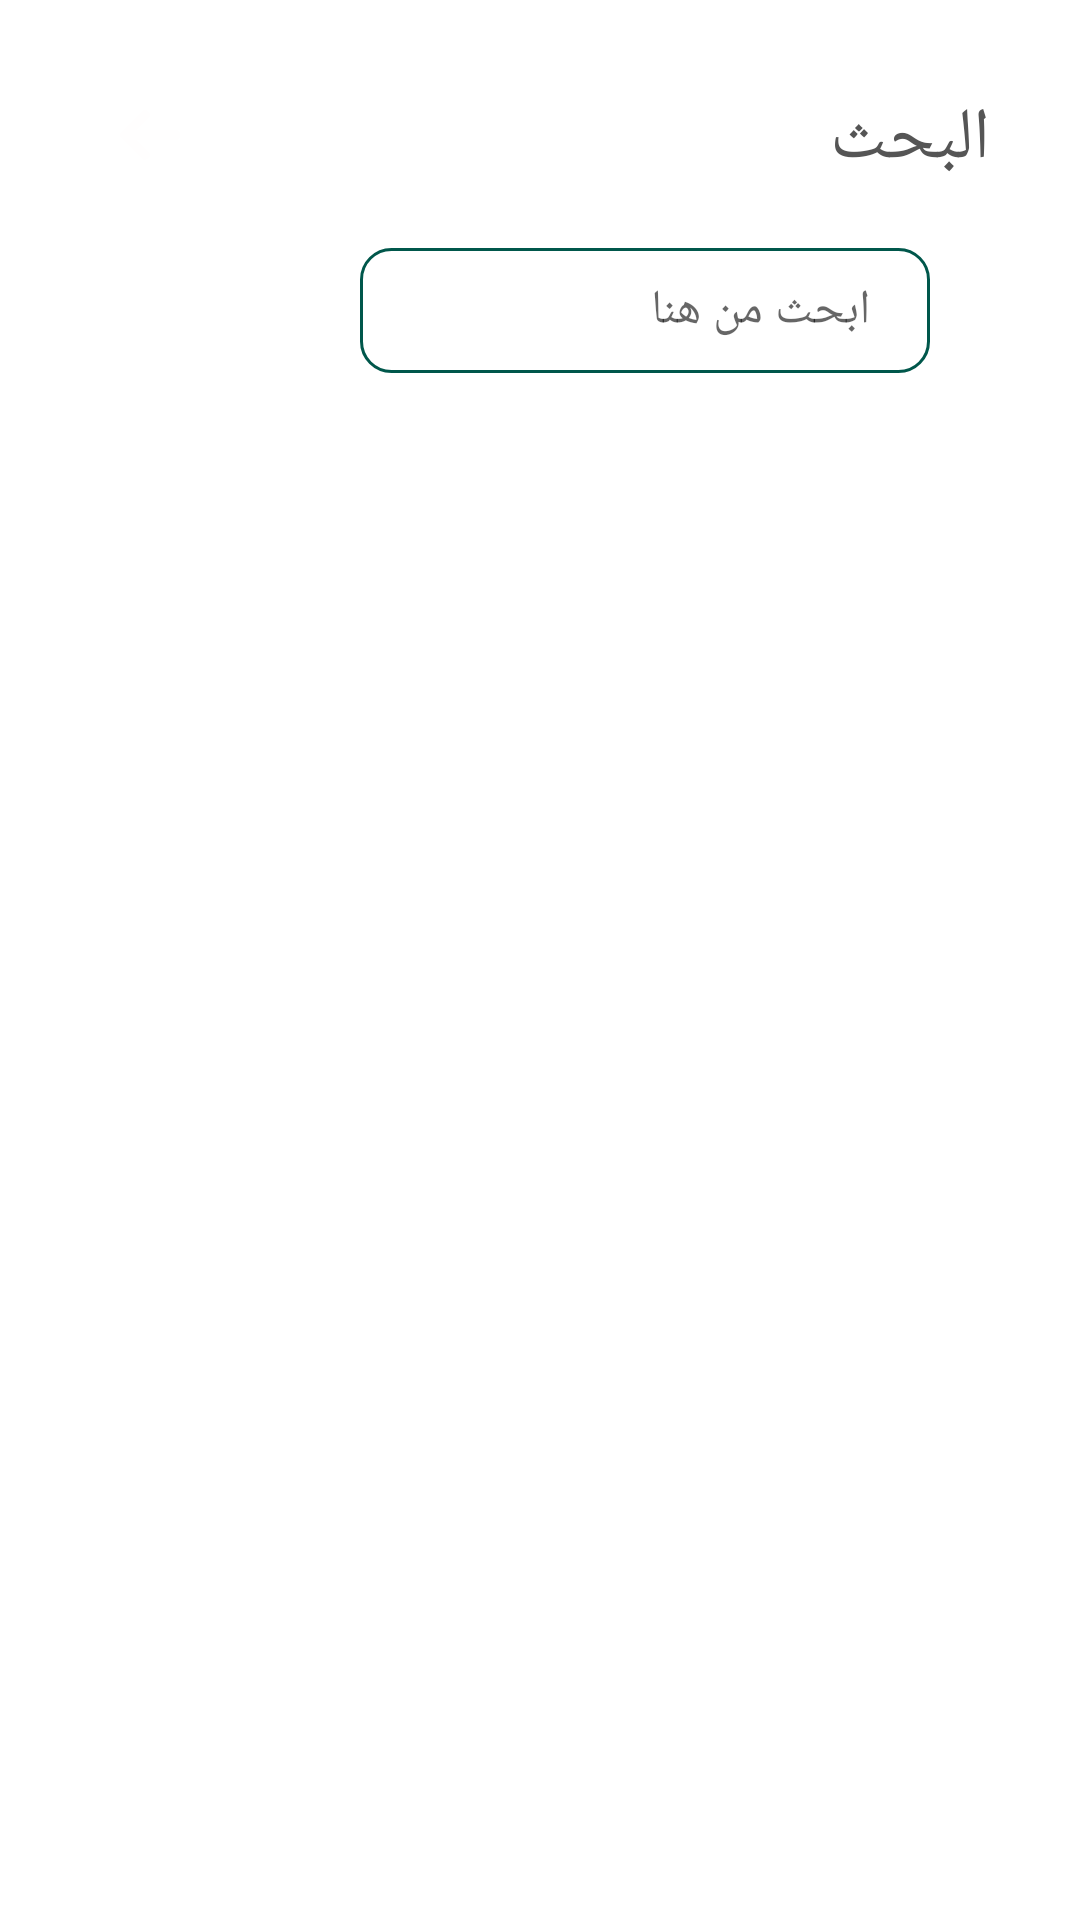

Android layout source for this screen:
<!-- AndroidManifest.xml: activity theme Theme.AppCompat.Light.NoActionBar -->
<!-- res/layout/activity_search_full.xml -->
<?xml version="1.0" encoding="utf-8"?>
<RelativeLayout xmlns:android="http://schemas.android.com/apk/res/android"
    xmlns:app="http://schemas.android.com/apk/res-auto"
    xmlns:tools="http://schemas.android.com/tools"
    android:layout_width="match_parent"
    android:layout_height="match_parent"
    android:background="#ffffff"
    tools:context=".SearchFullActivity">



    <TextView
        android:id="@+id/heading_label"
        android:layout_width="wrap_content"
        android:layout_height="wrap_content"
        android:layout_alignParentEnd="true"
        android:layout_alignParentTop="true"
        android:layout_marginRight="30dp"
        android:layout_marginTop="30dp"
        android:text="البحث"
        android:textColor="#555555"
        android:textSize="24sp" />

    <ImageView
        android:id="@+id/backky"
        android:layout_width="40dp"
        android:layout_height="30dp"
        android:layout_alignParentTop="true"
        android:layout_alignParentStart="true"
        android:layout_marginLeft="30dp"
        android:layout_marginTop="30dp"
        android:padding="5dp"
        android:background="@drawable/circle_border_search"
        android:src="@drawable/backyyy"/>

    <EditText
        android:id="@+id/search_field"
        android:layout_width="wrap_content"
        android:layout_height="wrap_content"

        android:layout_below="@+id/heading_label"
        android:layout_marginRight="20dp"
        android:layout_marginTop="20dp"
        android:layout_toStartOf="@+id/search_btn"
        android:background="@drawable/background_border_pager_sub"
        android:ems="10"
        android:hint="ابحث من هنا"
        android:inputType="textPersonName"
        android:paddingBottom="10dp"
        android:paddingLeft="20dp"
        android:paddingRight="20dp"
        android:paddingTop="10dp"
        android:textColor="#999999"
        android:textSize="16sp" />

    <ImageButton
        android:id="@+id/search_btn"
        android:layout_width="wrap_content"
        android:layout_height="wrap_content"
        android:layout_alignBottom="@+id/search_field"
        android:layout_alignParentEnd="true"
        android:layout_alignTop="@+id/search_field"
        android:layout_marginRight="30dp"
        android:background="@android:color/background_light"
        app:srcCompat="@android:drawable/ic_menu_search" />


    <ListView
        android:id="@+id/list"
        android:layout_width="match_parent"
        android:layout_height="wrap_content"
        android:scrollbarThumbVertical="@drawable/custom_scroll_style"
        android:fadeScrollbars="false"
        android:layout_below="@+id/search_field"
        android:layout_marginTop="50dp">
    </ListView>

</RelativeLayout>
<!-- resources referenced by this layout -->
<resources>
  <!-- drawable background_border_pager_sub (drawable) -->
  <shape xmlns:android="http://schemas.android.com/apk/res/android"
      android:shape="rectangle"  >
      
      <stroke android:width="3px"
          android:color="@color/colorPrimaryDark"/>
  
      
      <corners android:bottomLeftRadius="10dp"
          android:topLeftRadius="10dp"
          android:bottomRightRadius="10dp"
          android:topRightRadius="10dp" />
  
      
      <gradient android:startColor="@android:color/white"
          android:endColor="@android:color/white"
          android:centerColor="@android:color/white"
          android:angle="90"/>
  </shape>
  <!-- drawable backyyy: png bitmap (drawable, 3983 bytes) -->
  <!-- drawable custom_scroll_style (drawable) -->
  <?xml version="1.0" encoding="utf-8"?>
  <shape xmlns:android="http://schemas.android.com/apk/res/android" >
  
      <gradient
          android:angle="45"
          android:endColor="@android:color/white"
          android:centerColor="@color/colorBlowWhite"
          android:startColor="@android:color/white" />
  
      <corners android:radius="8dp" />
      <size android:width="5dp"/>
      <padding
          android:left="0.5dp"
          android:right="0.5dp" />
  
  </shape>
  <color name="colorPrimaryDark">#00574B</color>
  <color name="colorBlowWhite">#F7F5F5</color>
</resources>
